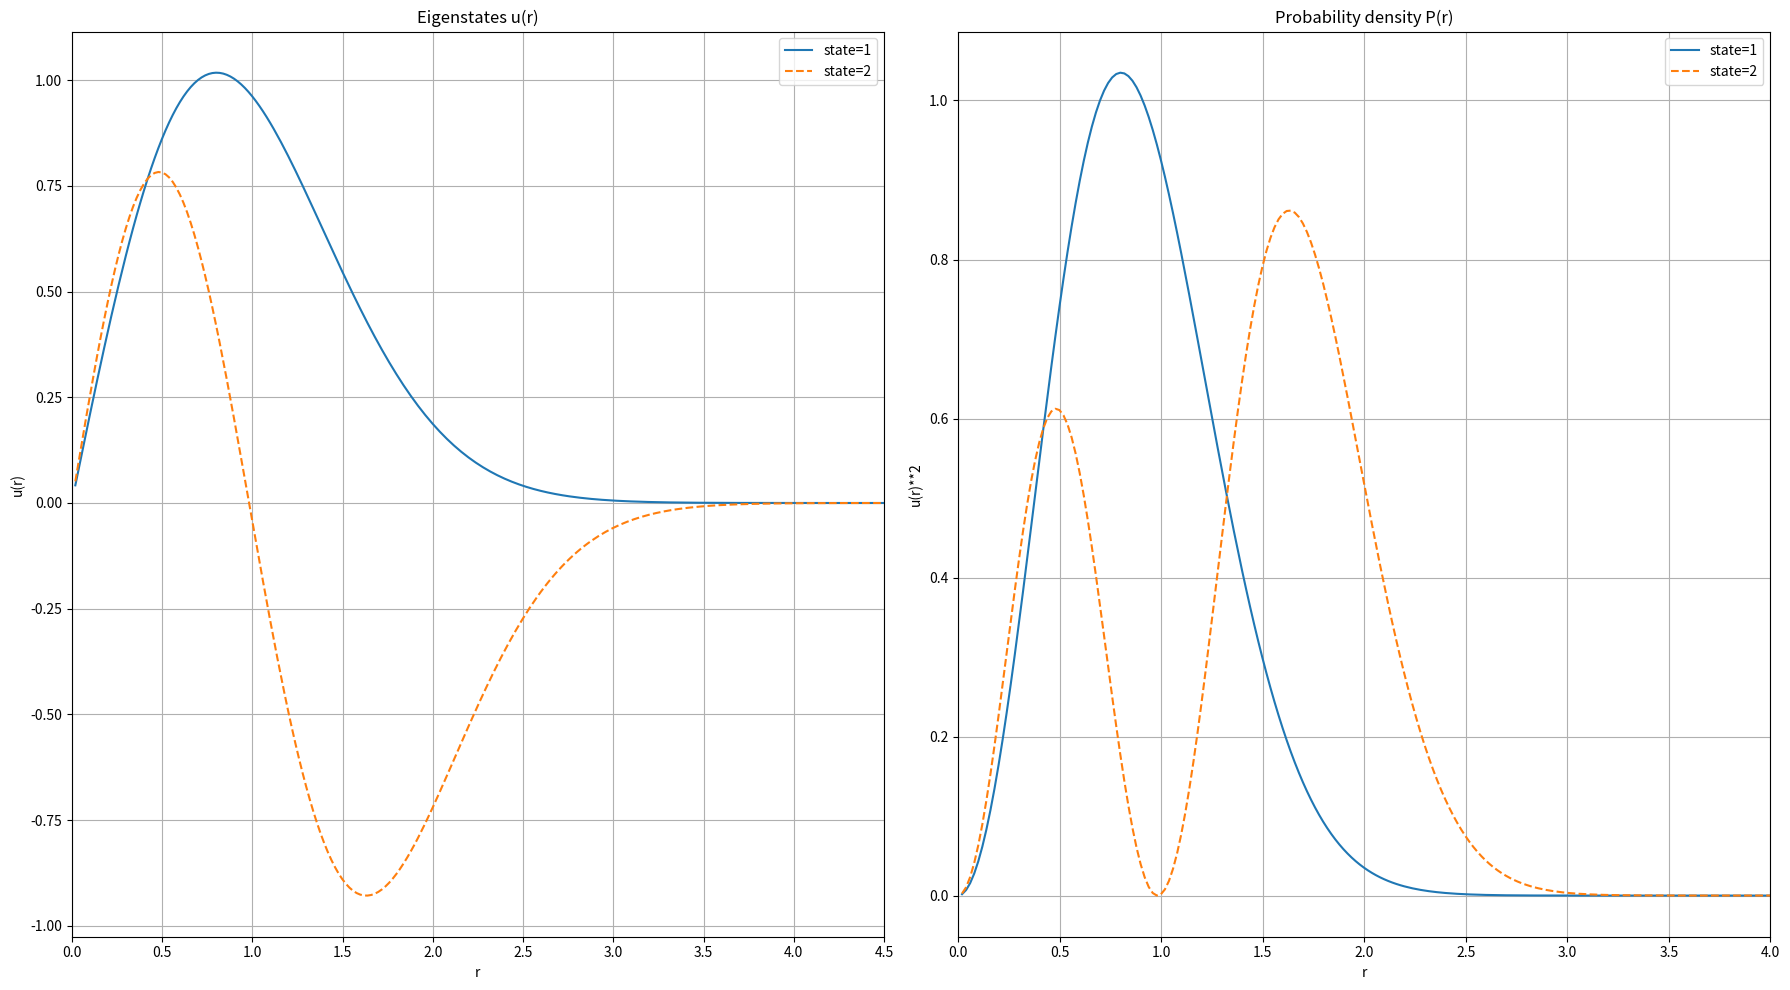

The script that saved this image:
import numpy as np
import matplotlib.pyplot as plt

hbar = 197.3
m = 940
e = 3.795
n = 1000
k = 100
b = 0
print(f"b = {b}")
r = np.linspace(2e-2,20,n,endpoint=False)
dx = r[1] - r[0]
V = 0.5*k*(r**2) + (1/3)*b*(r**3)

coeff = (hbar**2)/(2*m*dx**2)
H = np.zeros((n,n))

for i in range(n):
    H[i,i] = (2*coeff) + V[i]
    if i>0:
        H[i,i-1] = -coeff
    if i<n-1:
        H[i,i+1] = -coeff

eigen_value, eigen_vector = np.linalg.eigh(H)
energies = eigen_value[:2]

l_s = ['-','--','-.']

fig = plt.figure(figsize=(18,10))

ax_u = fig.add_subplot(1,2,1)
u_2 = []
for i in range(2):
    print(f"Energy state {i+1}: ",round(energies[i],3))
    u = eigen_vector[:,i]
    norm = np.sqrt(np.sum(u**2) * dx)
    u_normalized = u / norm
    if np.mean(u_normalized[:50]) < 0:
       u_normalized *= -1
    u_2.append(u_normalized**2)
    ax_u.plot(r,u_normalized, label=f"state={i+1}", linestyle=l_s[i])

ax_u.set_xlabel("r")
ax_u.set_ylabel("u(r)")
ax_u.set_xlim(0,4.5)
ax_u.set_title("Eigenstates u(r)")
ax_u.grid(True)
ax_u.legend()

ax_u2 = fig.add_subplot(1,2,2)
for j in range(2):
    ax_u2.plot(r,u_2[j], label=f"state={j+1}", linestyle=l_s[j])

ax_u2.set_xlabel("r")
ax_u2.set_ylabel("u(r)**2")
ax_u2.set_xlim(0,4)
ax_u2.set_title("Probability density P(r)")
ax_u2.grid(True)
ax_u2.legend()

plt.tight_layout()
plt.show()